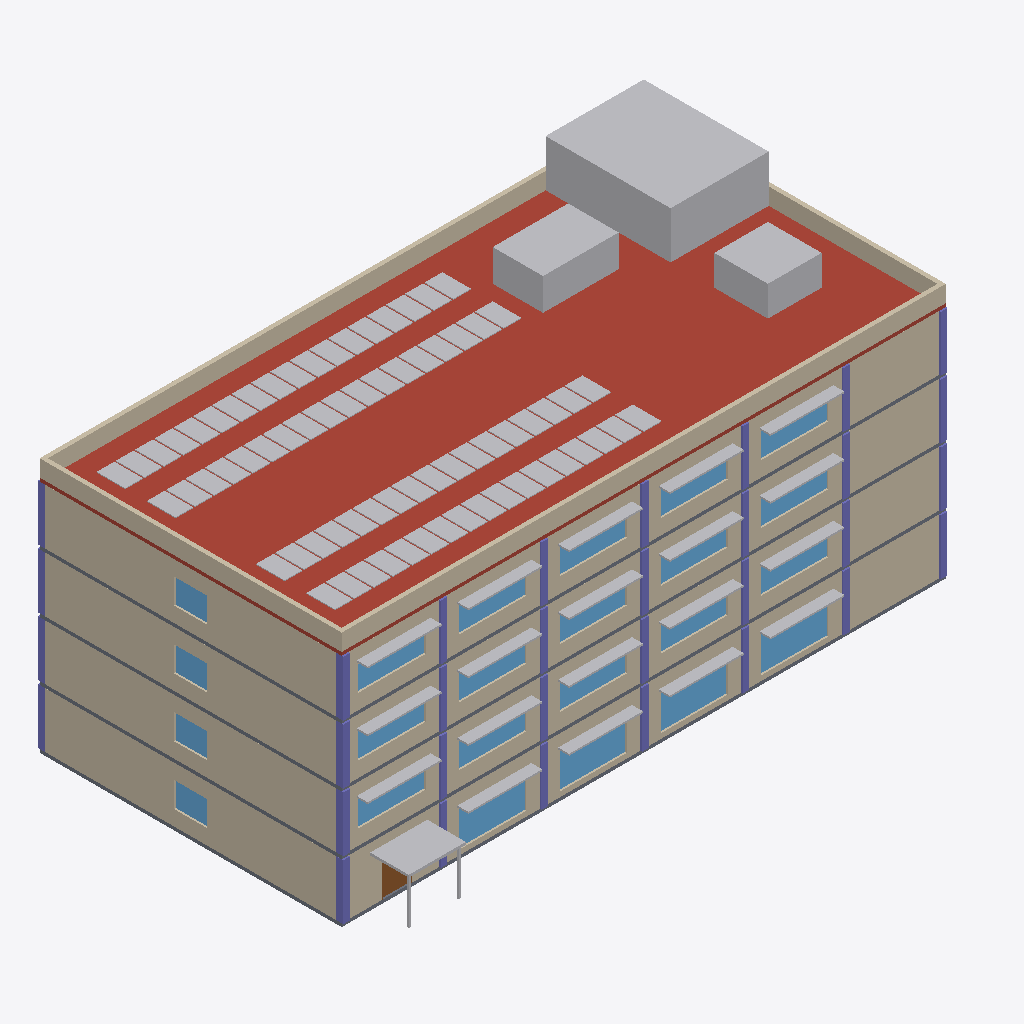
Isometric view of an IFC building model (IFC-SPF (STEP), schema IFC4, length unit metre), seen from the south-west, elements coloured by IFC class: 32 columns (violet), 27 other elements (light grey), 23 windows (light blue), 12 walls (beige), 4 slabs (grey), 1 roof (red-brown), 1 door (brown).
Extent 36.0 m × 20.5 m × 17.0 m (x, y, z). Storeys (4): Ground floor at 0.00 m; Level 1 at 3.50 m; Level 2 at 7.00 m; Level 3 at 10.50 m. Elements (640): 268 IfcFurniture, 76 IfcWall, 65 IfcCovering, 56 IfcColumn, 53 IfcDoor, 51 IfcWindow, 20 IfcSanitaryTerminal, 20 IfcShadingDevice, 15 IfcRailing, 5 IfcSlab, 4 IfcSolarDevice, 3 IfcStair.

HEADER;
FILE_DESCRIPTION(('ViewDefinition [DesignTransferView]'),'2;1');
FILE_NAME('ResearchCentre.ifc','2026-11-22T20:40:58+09:00',('BIM2Bot Lab'),('BIM2Bot Lab, MIT licence'),'IfcOpenShell 0.8.4','IfcOpenShell 0.8.4','Nobody');
FILE_SCHEMA(('IFC4'));
ENDSEC;
DATA;
#1=IFCPROJECT('0At7F_8jH4bRRowjrGgNun',$,'BIM2Bot Lab sample: Research centre',$,$,$,$,(#10),#5);
#12=IFCSITE('1cSa71W6v9ERKKWU_5axHF',$,'Campus site',$,$,$,$,$,$,$,$,$,$,$);
#13=IFCBUILDING('3nUMgYjpvFKwNEvxbeXbih',$,'Research centre',$,$,$,$,$,$,$,$,$);
#16=IFCBUILDINGSTOREY('2A8ykCLUT1DPpoulf60m7p',$,'Ground floor',$,$,#25,$,$,$,0.0);
#3862=IFCBUILDINGSTOREY('32n7ne2RP5VB8HBerbPUDn',$,'Level 1',$,$,#3870,$,$,$,3.5);
#8366=IFCBUILDINGSTOREY('1OtMJs2894oPUYDowYYF3g',$,'Level 2',$,$,#8374,$,$,$,7.0);
#12869=IFCBUILDINGSTOREY('08UgiK6sf0zenssr8XweSA',$,'Level 3',$,$,#12877,$,$,$,10.5);
#17270=IFCSLAB('24xPuB2Rv6Su9aBMow9pJc',$,'Roof slab',$,$,#18021,#17272,$,.ROOF.);
#17357=IFCBUILDINGELEMENTPROXY('3U9G8XyU99rAf669nQI0hR',$,'Stair overrun',$,$,#17971,#17359,$,.USERDEFINED.);
#12910=IFCWALL('20Eb747zX1c9lCUcVN9GYG',$,'Exterior wall south 3',$,$,#16878,#12912,$,.STANDARD.);
#8407=IFCWALL('3SJqwfMD16FfMUdlx9NCnU',$,'Exterior wall south 2',$,$,#12032,#8409,$,.STANDARD.);
#3903=IFCWALL('3xX5hzuBDDVheBoEvRgf5E',$,'Exterior wall south 1',$,$,#7619,#3905,$,.STANDARD.);
#70=IFCWALL('2KIiPmw951R94hGzj_DzFM',$,'Exterior wall south G',$,$,#3370,#72,$,.STANDARD.);
#452=IFCWALL('00sSNe2U50mgCX5Siyy16M',$,'Exterior wall west G',$,$,#3580,#454,$,.STANDARD.);
#13257=IFCWALL('1IIU_AdgPD$xMgDmi4mp4W',$,'Exterior wall west 3',$,$,#17148,#13259,$,.STANDARD.);
#4253=IFCWALL('0Ew0OlLn5An8vQHo9RsP1r',$,'Exterior wall west 1',$,$,#8039,#4255,$,.STANDARD.);
#8754=IFCWALL('2xLhKhM5X8jR$yn5uDNo8n',$,'Exterior wall west 2',$,$,#12517,#8756,$,.STANDARD.);
#17287=IFCWALL('0y56Yea5vDcuH5xbREpPSD',$,'Parapet south',$,$,#17996,#17289,$,.PARAPET.);
#17301=IFCWALL('2MztKNdhHB$PURH7tY3NQA',$,'Parapet north',$,$,#17981,#17303,$,.PARAPET.);
#17791=IFCSOLARDEVICE('3h0su21hn8Gg3QSYxNxB35',$,'PV array row 3',$,$,#18016,#17793,$,.SOLARPANEL.);
#17941=IFCSOLARDEVICE('2Qe1orWfD3cvNg8V52DIj1',$,'PV array row 4',$,$,#17991,#17943,$,.SOLARPANEL.);
#17642=IFCSOLARDEVICE('1zoXR722nFN9kqhBBclQvH',$,'PV array row 2',$,$,#17976,#17644,$,.SOLARPANEL.);
#17497=IFCSOLARDEVICE('3fO_8KxxbDAvEenKjN5WOT',$,'PV array row 1',$,$,#18006,#17499,$,.SOLARPANEL.);
#17371=IFCUNITARYEQUIPMENT('2lta$nCJ94vg2ebhIJmfP1',$,'Air-handling unit',$,$,#18001,#17373,$,.AIRHANDLER.);
#17315=IFCWALL('2ec_7dBab09QW2VTBsGlix',$,'Parapet west',$,$,#17966,#17317,$,.PARAPET.);
#17343=IFCBUILDINGELEMENTPROXY('14wI_8AFz3AAnl8drLCh6q',$,'Lift overrun',$,$,#17986,#17345,$,.USERDEFINED.);
#17329=IFCWALL('04fSfFziL8sg04kRX_Vro1',$,'Parapet east',$,$,#18011,#17331,$,.PARAPET.);
#39=IFCSLAB('2YSQEEThD1Lu0A3pUgfSjd',$,'Floor slab G',$,$,#3685,#41,$,.FLOOR.);
#12896=IFCSLAB('07cYk0ymb4rBBSscV3Wcxe',$,'Floor slab 3',$,$,#16513,#12898,$,.FLOOR.);
#3889=IFCSLAB('36A11IMir0iOTV83Peaqmf',$,'Floor slab 1',$,$,#7909,#3891,$,.FLOOR.);
#8393=IFCSLAB('0eNqapThf4eB$tBUi1WJdF',$,'Floor slab 2',$,$,#12167,#8395,$,.FLOOR.);
#810=IFCSHADINGDEVICE('0iOm$tSJv7ouffxRQXKCt8',$,'Entrance canopy',$,$,#3340,#812,$,.AWNING.);
#249=IFCWINDOW('0QxxRRGoH3POotVIjGXM0j',$,'Window S5-G',$,$,#3470,#251,$,2.3,4.0,.WINDOW.,$,$);
#191=IFCWINDOW('0H2gCRgCjBaf3_SZP0mx4$',$,'Window S3-G',$,$,#3375,#193,$,2.3,4.0,.WINDOW.,$,$);
#220=IFCWINDOW('0l7HuTMJDE9exIjTX0Shk3',$,'Window S4-G',$,$,#3645,#222,$,2.3,4.0,.WINDOW.,$,$);
#159=IFCWINDOW('3$7OEDqv99JwuPRrchLzPs',$,'Window S2-G',$,$,#3465,#161,$,2.3,4.0,.WINDOW.,$,$);
#8435=IFCWINDOW('3MaclEUvbDcv8biX7NydNh',$,'Window S1-2',$,$,#12752,#8437,$,1.5,4.0,.WINDOW.,$,$);
#3934=IFCWINDOW('28UO_r_rP7LfaoBWEH4Bdu',$,'Window S1-1',$,$,#8274,#3936,$,1.5,4.0,.WINDOW.,$,$);
#12938=IFCWINDOW('2O$PXh2Gj9S9YEdTODpD7e',$,'Window S1-3',$,$,#16883,#12940,$,1.5,4.0,.WINDOW.,$,$);
#4050=IFCWINDOW('1ocScvO5T409eXLlp2O62x',$,'Window S5-1',$,$,#7904,#4052,$,1.5,4.0,.WINDOW.,$,$);
#12967=IFCWINDOW('1g4DAJGwj5jB43B3BsSa0V',$,'Window S2-3',$,$,#16923,#12969,$,1.5,4.0,.WINDOW.,$,$);
#8464=IFCWINDOW('3WPcXG8wv5teZSoTLon1uZ',$,'Window S2-2',$,$,#12472,#8466,$,1.5,4.0,.WINDOW.,$,$);
#8551=IFCWINDOW('3_qts3zdX7Lg$TGZOWZdd6',$,'Window S5-2',$,$,#12382,#8553,$,1.5,4.0,.WINDOW.,$,$);
#13054=IFCWINDOW('1TeDefkHb5mPTcoCbkpr1R',$,'Window S5-3',$,$,#16893,#13056,$,1.5,4.0,.WINDOW.,$,$);
#3963=IFCWINDOW('1Ye0w92iTBBx0Wbnnxn$kf',$,'Window S2-1',$,$,#8014,#3965,$,1.5,4.0,.WINDOW.,$,$);
#12996=IFCWINDOW('2EUzn$9UH3kAdadzQPUVs0',$,'Window S3-3',$,$,#16888,#12998,$,1.5,4.0,.WINDOW.,$,$);
#8493=IFCWINDOW('20e4KoY5136vEHVS_a3WaV',$,'Window S3-2',$,$,#12037,#8495,$,1.5,4.0,.WINDOW.,$,$);
#3992=IFCWINDOW('0P5Ui12uvDp8xN_IPlsuS7',$,'Window S3-1',$,$,#7759,#3994,$,1.5,4.0,.WINDOW.,$,$);
#13025=IFCWINDOW('0fyX$zezn7$BizVnNqIgUh',$,'Window S4-3',$,$,#17008,#13027,$,1.5,4.0,.WINDOW.,$,$);
#4021=IFCWINDOW('3PS5qU9LL7xhRIpLUzWaUh',$,'Window S4-1',$,$,#8144,#4023,$,1.5,4.0,.WINDOW.,$,$);
#8522=IFCWINDOW('1$FribteDDnvmBhzfhQiGM',$,'Window S4-2',$,$,#12607,#8524,$,1.5,4.0,.WINDOW.,$,$);
#737=IFCSHADINGDEVICE('0$91ZBunP3KvOHtkw0_Eje',$,'Sunshade S2-G',$,$,#3655,#739,$,.AWNING.);
#9050=IFCSHADINGDEVICE('3gYZBpCPP5FOn_lUsziPAp',$,'Sunshade S2-2',$,$,#12002,#9052,$,.AWNING.);
#9078=IFCSHADINGDEVICE('25ja$OvM9ENxqcnQ9Mklh0',$,'Sunshade S4-2',$,$,#12082,#9080,$,.AWNING.);
#754=IFCSHADINGDEVICE('1glzzTWuD0ZwWxlbAG2RjU',$,'Sunshade S3-G',$,$,#3735,#756,$,.AWNING.);
#4535=IFCSHADINGDEVICE('1tSnGWW0H7YOZYb7g528BQ',$,'Sunshade S1-1',$,$,#7824,#4537,$,.AWNING.);
#4563=IFCSHADINGDEVICE('20Ew6YGZ970PJzBl$SOVS4',$,'Sunshade S3-1',$,$,#8054,#4565,$,.AWNING.);
#4577=IFCSHADINGDEVICE('223jzDsMn3YxAbu7M0WUZt',$,'Sunshade S4-1',$,$,#7799,#4579,$,.AWNING.);
#9036=IFCSHADINGDEVICE('2mk0txU79DNA1RF2oKXwJI',$,'Sunshade S1-2',$,$,#12302,#9038,$,.AWNING.);
#13539=IFCSHADINGDEVICE('3T$8jT7Y17NO7JUK3NI5Z7',$,'Sunshade S1-3',$,$,#16933,#13541,$,.AWNING.);
#768=IFCSHADINGDEVICE('29DWOWi4DCxxe8oTTvqGCe',$,'Sunshade S4-G',$,$,#3510,#770,$,.AWNING.);
#4549=IFCSHADINGDEVICE('2V4l9vn5vDAB2YnmOf3WPv',$,'Sunshade S2-1',$,$,#8159,#4551,$,.AWNING.);
#9064=IFCSHADINGDEVICE('1VMfFLtxbBuu9fdBBqTB1y',$,'Sunshade S3-2',$,$,#12357,#9066,$,.AWNING.);
#13567=IFCSHADINGDEVICE('3pryBqrtr50uke9EUh8_ac',$,'Sunshade S3-3',$,$,#16988,#13569,$,.AWNING.);
#13553=IFCSHADINGDEVICE('3BkiL8GVH7C8a0IzC45ZT_',$,'Sunshade S2-3',$,$,#17018,#13555,$,.AWNING.);
#782=IFCSHADINGDEVICE('02N5LhMoX438Eo971Mw6aM',$,'Sunshade S5-G',$,$,#3785,#784,$,.AWNING.);
#4591=IFCSHADINGDEVICE('27pGpMJdD6TfwXMbvy6kwd',$,'Sunshade S5-1',$,$,#8109,#4593,$,.AWNING.);
#9092=IFCSHADINGDEVICE('0sZgm6K$152R$AvoqE4InR',$,'Sunshade S5-2',$,$,#12417,#9094,$,.AWNING.);
#13581=IFCSHADINGDEVICE('3zdpbtior2rv9KAPNZG1np',$,'Sunshade S4-3',$,$,#16723,#13583,$,.AWNING.);
#13595=IFCSHADINGDEVICE('1Dm1fTEtv3vfOtxUMq5mdo',$,'Sunshade S5-3',$,$,#16818,#13597,$,.AWNING.);
#8840=IFCCOLUMN('2$zpe2jg19juW$OdeGaakG',$,'Column S1-2',$,$,#12317,#8842,$,.COLUMN.);
#13343=IFCCOLUMN('2_aHqjEvj7CgYC_q8RCWmT',$,'Column S1-3',$,$,#16728,#13345,$,.COLUMN.);
#538=IFCCOLUMN('28Uv7j17HCrQyXZDVFNrnR',$,'Column S1-G',$,$,#3410,#540,$,.COLUMN.);
#4339=IFCCOLUMN('05NlL4myH8DAQ6vP0RWg6F',$,'Column S1-1',$,$,#7849,#4341,$,.COLUMN.);
#4281=IFCWINDOW('3nG5MflBT4Ax7S89Wj7Oyk',$,'Window W-1',$,$,#8044,#4283,$,1.5,2.0,.WINDOW.,$,$);
#8782=IFCWINDOW('3k77y5q8v4AvWK48zvlIQ1',$,'Window W-2',$,$,#12522,#8784,$,1.5,2.0,.WINDOW.,$,$);
#480=IFCWINDOW('0fikZytbr3th$RCOR10Vt8',$,'Window W-G',$,$,#3585,#482,$,1.5,2.0,.WINDOW.,$,$);
#13285=IFCWINDOW('2RyW$xeGf10fNDfWXppgCy',$,'Window W-3',$,$,#17153,#13287,$,1.5,2.0,.WINDOW.,$,$);
#625=IFCCOLUMN('1GLjs8Xuf4YftDAy2jMuAQ',$,'Column S4-G',$,$,#3350,#627,$,.COLUMN.);
#4423=IFCCOLUMN('0LnrNHOUHFP9vc5A2rsswd',$,'Column S4-1',$,$,#7564,#4425,$,.COLUMN.);
#13427=IFCCOLUMN('0QbyawiA95LxwrHQBrWnQA',$,'Column S4-3',$,$,#16898,#13429,$,.COLUMN.);
#8924=IFCCOLUMN('2uJyUfxMD9WROPLXMILbT_',$,'Column S4-2',$,$,#12742,#8926,$,.COLUMN.);
#124=IFCDOOR('1J5Cvhw3X1Vf6Xu161kUq9',$,'Main entrance',$,$,#3790,#126,$,2.3,1.8,.DOOR.,$,$);
#709=IFCCOLUMN('0J1SzV5MP8YADsEJLghgO$',$,'Column S7-G',$,$,#3145,#711,$,.COLUMN.);
#4507=IFCCOLUMN('3noAzklnT1vuA_pDmeCevS',$,'Column S7-1',$,$,#7499,#4509,$,.COLUMN.);
#9008=IFCCOLUMN('22Gq0eBcjD6BzVPhH3aSu8',$,'Column S7-2',$,$,#12467,#9010,$,.COLUMN.);
#13511=IFCCOLUMN('3TSfg_fZ5B4A15hb6r4_TT',$,'Column S7-3',$,$,#16623,#13513,$,.COLUMN.);
#4395=IFCCOLUMN('3pkmumHQDFcRcXC7EfTQSo',$,'Column S3-1',$,$,#7964,#4397,$,.COLUMN.);
#4479=IFCCOLUMN('3sDJ5lHSnE68OcY2vxXTtu',$,'Column S6-1',$,$,#7439,#4481,$,.COLUMN.);
#13399=IFCCOLUMN('0IydmZtfXB_QxCzM$tWq8M',$,'Column S3-3',$,$,#16833,#13401,$,.COLUMN.);
#681=IFCCOLUMN('1WZlK1fXHB9RUW6rceovmL',$,'Column S6-G',$,$,#3780,#683,$,.COLUMN.);
#13483=IFCCOLUMN('16I1Vx7$j0twIurHdz1GyK',$,'Column S6-3',$,$,#16368,#13485,$,.COLUMN.);
#597=IFCCOLUMN('0be0bYa7D2ufaPShUwLKhw',$,'Column S3-G',$,$,#3315,#599,$,.COLUMN.);
#8896=IFCCOLUMN('007UDqG15Cie5ETMsh4hYp',$,'Column S3-2',$,$,#12422,#8898,$,.COLUMN.);
#8980=IFCCOLUMN('3Vs0giM_r28P$PQFgL8PFr',$,'Column S6-2',$,$,#11927,#8982,$,.COLUMN.);
#4451=IFCCOLUMN('1NMyq5ljz1Vv_sr46SrSxn',$,'Column S5-1',$,$,#8289,#4453,$,.COLUMN.);
#8868=IFCCOLUMN('2eApuqIA54egBfv85dtkTm',$,'Column S2-2',$,$,#12377,#8870,$,.COLUMN.);
#653=IFCCOLUMN('1o44CiwIP9B8KFLTqMBsmU',$,'Column S5-G',$,$,#3385,#655,$,.COLUMN.);
#4367=IFCCOLUMN('0wDjdUq3vEHAyP25AzfmtD',$,'Column S2-1',$,$,#7899,#4369,$,.COLUMN.);
#13371=IFCCOLUMN('1roUfdfV95CeLOcNTyNOwD',$,'Column S2-3',$,$,#16773,#13373,$,.COLUMN.);
#8952=IFCCOLUMN('2Ej7z3YS5BZBteExnH3AMd',$,'Column S5-2',$,$,#12797,#8954,$,.COLUMN.);
#13455=IFCCOLUMN('3qe7SksVHFkeK3bWyKjEuJ',$,'Column S5-3',$,$,#16333,#13457,$,.COLUMN.);
#555=IFCCOLUMN('3NCkXwLdrCy9DSx5lixv5_',$,'Column N1-G',$,$,#3460,#557,$,.COLUMN.);
#4353=IFCCOLUMN('1L75Oz$t500uUDW$Wu9kvK',$,'Column N1-1',$,$,#8174,#4355,$,.COLUMN.);
#8854=IFCCOLUMN('0osE1PI_LEXO7iFpG1hdVF',$,'Column N1-2',$,$,#12612,#8856,$,.COLUMN.);
#13357=IFCCOLUMN('1dFUwCvS94Wxw9mTTGEk$h',$,'Column N1-3',$,$,#17028,#13359,$,.COLUMN.);
#569=IFCCOLUMN('3QtpAccdT1R89t6yDT5NaS',$,'Column S2-G',$,$,#3745,#571,$,.COLUMN.);
ENDSEC;
